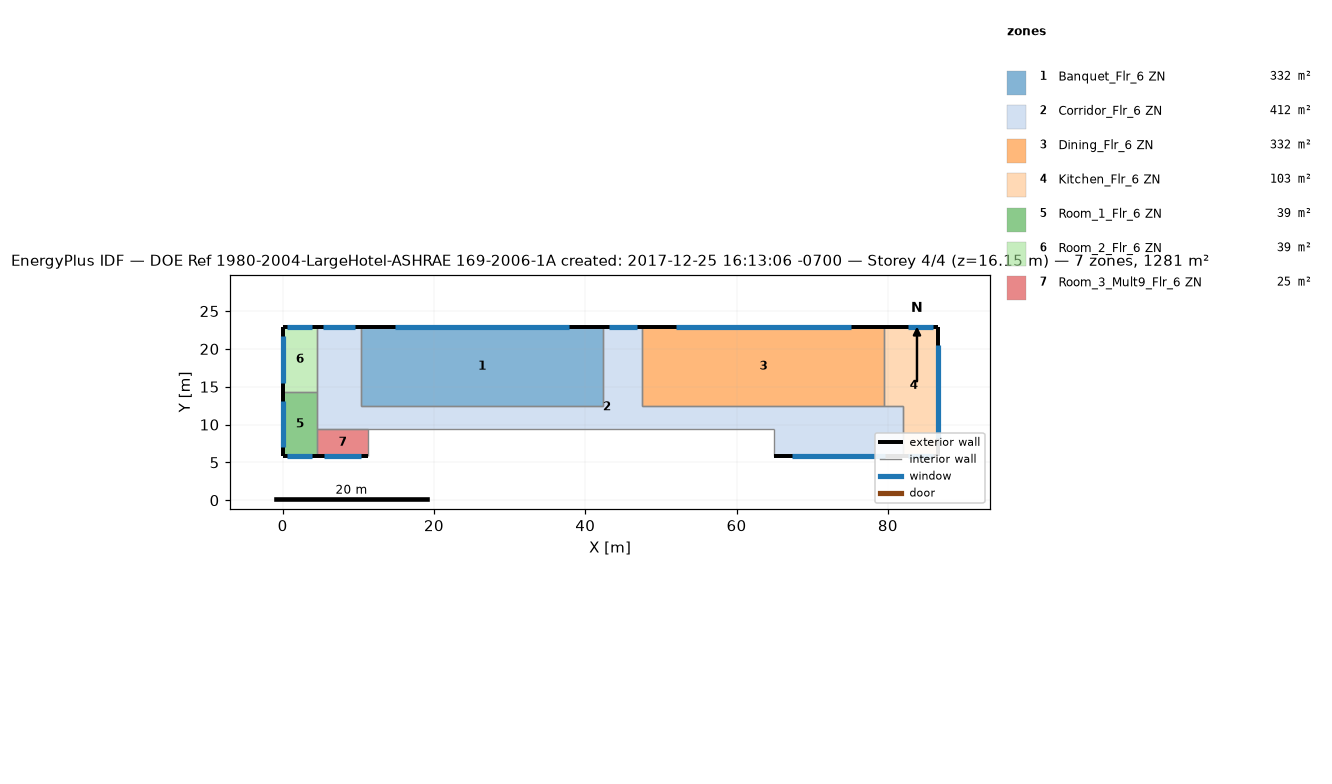
=== STOREY PLAN SPEC (per zone: floor XY polygon, exterior-wall plan segments, windows/doors) ===
zone 1: Banquet_Flr_6 ZN  (331.7 m²)
  floor: (42.37, 22.86) (42.37, 12.50) (10.36, 12.50) (10.36, 22.86)
  exterior wall: (42.37, 22.86) – (10.36, 22.86)  [32.0 m]
    window: (37.89, 22.86) – (14.84, 22.86)  [24.6 m²]
  interior walls: 3
zone 2: Corridor_Flr_6 ZN  (412.1 m²)
  floor: (47.55, 22.86) (47.55, 12.50) (81.99, 12.50) (81.99, 5.79) (64.92, 5.79) (64.92, 9.45) (4.57, 9.45) (4.57, 22.86) (10.36, 22.86) (10.36, 12.50) (42.37, 12.50) (42.37, 22.86)
  exterior wall: (10.36, 22.86) – (4.57, 22.86)  [5.8 m]
    window: (9.55, 22.86) – (5.38, 22.86)  [4.4 m²]
  exterior wall: (47.55, 22.86) – (42.37, 22.86)  [5.2 m]
    window: (46.82, 22.86) – (43.09, 22.86)  [4.0 m²]
  exterior wall: (64.92, 5.79) – (81.99, 5.79)  [17.1 m]
    window: (67.31, 5.79) – (79.61, 5.79)  [13.1 m²]
  interior walls: 9
zone 3: Dining_Flr_6 ZN  (331.7 m²)
  floor: (79.55, 22.86) (79.55, 12.50) (47.55, 12.50) (47.55, 22.86)
  exterior wall: (79.55, 22.86) – (47.55, 22.86)  [32.0 m]
    window: (75.08, 22.86) – (52.02, 22.86)  [24.6 m²]
  interior walls: 3
zone 4: Kitchen_Flr_6 ZN  (103.3 m²)
  floor: (86.56, 22.86) (86.56, 5.79) (81.99, 5.79) (81.99, 12.50) (79.55, 12.50) (79.55, 22.86)
  exterior wall: (81.99, 5.79) – (86.56, 5.79)  [4.6 m]
    window: (82.63, 5.79) – (85.92, 5.79)  [3.5 m²]
  exterior wall: (86.56, 5.79) – (86.56, 22.86)  [17.1 m]
    window: (86.56, 8.18) – (86.56, 20.47)  [13.1 m²]
  exterior wall: (86.56, 22.86) – (79.55, 22.86)  [7.0 m]
    window: (85.92, 22.86) – (82.63, 22.86)  [3.5 m²]
  interior walls: 3
zone 5: Room_1_Flr_6 ZN  (39.0 m²)
  floor: (4.57, 14.33) (4.57, 5.79) (0.00, 5.79) (0.00, 14.33)
  exterior wall: (0.00, 5.79) – (4.57, 5.79)  [4.6 m]
    window: (0.64, 5.79) – (3.93, 5.79)  [3.5 m²]
  exterior wall: (0.00, 14.33) – (0.00, 5.79)  [8.5 m]
    window: (0.00, 13.13) – (0.00, 6.98)  [6.6 m²]
  interior walls: 2
zone 6: Room_2_Flr_6 ZN  (39.0 m²)
  floor: (4.57, 22.86) (4.57, 14.33) (0.00, 14.33) (0.00, 22.86)
  exterior wall: (4.57, 22.86) – (0.00, 22.86)  [4.6 m]
    window: (3.93, 22.86) – (0.64, 22.86)  [3.5 m²]
  exterior wall: (0.00, 22.86) – (0.00, 14.33)  [8.5 m]
    window: (0.00, 21.67) – (0.00, 15.52)  [6.6 m²]
  interior walls: 2
zone 7: Room_3_Mult9_Flr_6 ZN  (24.5 m²)
  floor: (11.28, 9.45) (11.28, 5.79) (4.57, 5.79) (4.57, 9.45)
  exterior wall: (4.57, 5.79) – (11.28, 5.79)  [6.7 m]
    window: (5.51, 5.79) – (10.34, 5.79)  [5.1 m²]
  interior walls: 3

=== DERIVED (storey summary) ===
Building: DOE Ref 1980-2004-LargeHotel-ASHRAE 169-2006-1A created: 2017-12-25 16:13:06 -0700
Storey: 4 of 4  (floor level z = 16.15 m)
Storey gross floor area: 1281.3 m²
Zones on this storey: 7
  - Banquet_Flr_6 ZN: floor 331.7 m²; exterior wall 32.0 m (97.5 m²); 1 window(s) 24.6 m²; WWR 25.2%
  - Corridor_Flr_6 ZN: floor 412.1 m²; exterior wall 28.0 m (85.5 m²); 3 window(s) 21.5 m²; WWR 25.2%
  - Dining_Flr_6 ZN: floor 331.7 m²; exterior wall 32.0 m (97.5 m²); 1 window(s) 24.6 m²; WWR 25.2%
  - Kitchen_Flr_6 ZN: floor 103.3 m²; exterior wall 28.7 m (87.3 m²); 3 window(s) 20.1 m²; WWR 23.0%
  - Room_1_Flr_6 ZN: floor 39.0 m²; exterior wall 13.1 m (40.0 m²); 2 window(s) 10.1 m²; WWR 25.2%
  - Room_2_Flr_6 ZN: floor 39.0 m²; exterior wall 13.1 m (39.9 m²); 2 window(s) 10.1 m²; WWR 25.2%
  - Room_3_Mult9_Flr_6 ZN: floor 24.5 m²; exterior wall 6.7 m (20.4 m²); 1 window(s) 5.1 m²; WWR 25.2%
Zone adjacency (shared interzone walls):
  - Banquet_Flr_6 ZN ↔ Corridor_Flr_6 ZN
  - Corridor_Flr_6 ZN ↔ Dining_Flr_6 ZN
  - Corridor_Flr_6 ZN ↔ Kitchen_Flr_6 ZN
  - Dining_Flr_6 ZN ↔ Kitchen_Flr_6 ZN
  - Room_1_Flr_6 ZN ↔ Room_2_Flr_6 ZN